Image classification data set "AppleBalanced" (Kuroi042/Leaffliction on GitHub). Class labels (3): apple black rot, apple rust, apple scab.

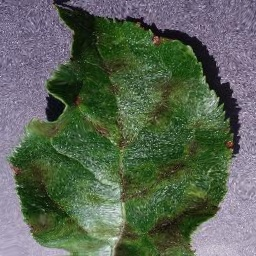
Label: apple scab

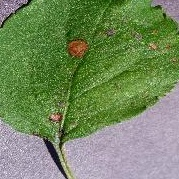
Label: apple black rot

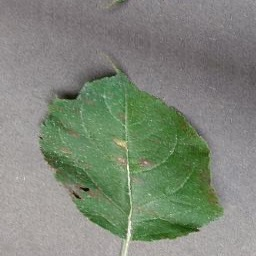
Label: apple rust

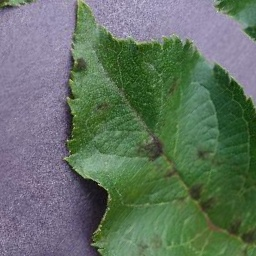
Label: apple scab

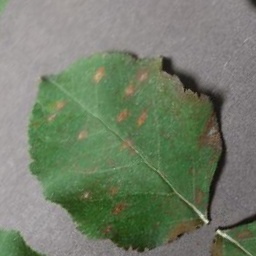
Label: apple rust

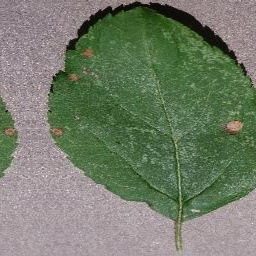
Label: apple black rot
